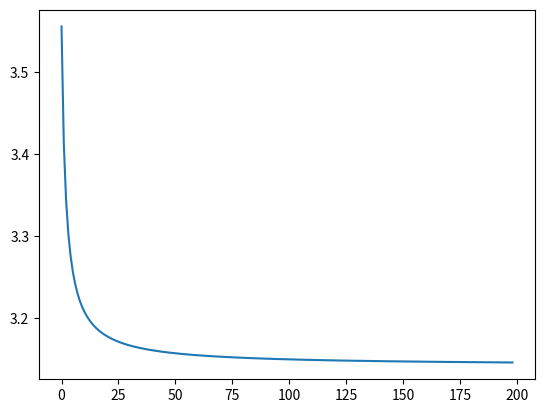

Source code (Python):
# 오일러공식을 이용한 파이 근사값 구하기
n = 1
result = 1

# while문
while n <= 10000:
    a = ((2 * n + 1) ** 2 - 1) / ((2 * n + 1) ** 2)
    result = result * a
    n = n + 1
print(result*4)

# for문
n = 1
p = 1
pilist = []
for n in range(1, 200):
    p = p * ((2 * n + 1) ** 2 - 1) / ((2 * n + 1) ** 2)
    #print(p*4, ',')
    pilist.append(p*4)



import matplotlib.pyplot as plt
plt.plot(pilist)
plt.show()
